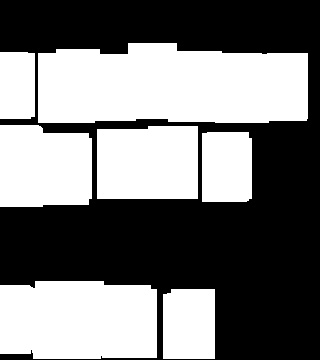

Values plotted in this chart, from the file beside it:
0.000000000000000000e+00, 0.000000000000000000e+00, 0.000000000000000000e+00, 0.000000000000000000e+00, 0.000000000000000000e+00, 0.000000000000000000e+00, 0.000000000000000000e+00, 0.000000000000000000e+00, 0.000000000000000000e+00, 0.000000000000000000e+00, 0.000000000000000000e+00, 0.000000000000000000e+00, 0.000000000000000000e+00, 0.000000000000000000e+00, 0.000000000000000000e+00, 0.000000000000000000e+00, 0.000000000000000000e+00, 0.000000000000000000e+00, 0.000000000000000000e+00, 0.000000000000000000e+00
0.000000000000000000e+00, 0.000000000000000000e+00, 0.000000000000000000e+00, 0.000000000000000000e+00, 0.000000000000000000e+00, 0.000000000000000000e+00, 0.000000000000000000e+00, 0.000000000000000000e+00, 0.000000000000000000e+00, 0.000000000000000000e+00, 0.000000000000000000e+00, 0.000000000000000000e+00, 0.000000000000000000e+00, 0.000000000000000000e+00, 0.000000000000000000e+00, 0.000000000000000000e+00, 0.000000000000000000e+00, 0.000000000000000000e+00, 0.000000000000000000e+00, 0.000000000000000000e+00
0.000000000000000000e+00, 0.000000000000000000e+00, 0.000000000000000000e+00, 0.000000000000000000e+00, 0.000000000000000000e+00, 0.000000000000000000e+00, 0.000000000000000000e+00, 0.000000000000000000e+00, 1.200000000000000000e+01, 1.200000000000000000e+01, 1.200000000000000000e+01, 0.000000000000000000e+00, 0.000000000000000000e+00, 0.000000000000000000e+00, 0.000000000000000000e+00, 0.000000000000000000e+00, 0.000000000000000000e+00, 0.000000000000000000e+00, 0.000000000000000000e+00, 0.000000000000000000e+00
3.000000000000000000e+00, 6.000000000000000000e+00, 6.000000000000000000e+00, 6.000000000000000000e+00, 6.000000000000000000e+00, 6.000000000000000000e+00, 6.000000000000000000e+00, 6.000000000000000000e+00, 1.200000000000000000e+01, 1.200000000000000000e+01, 6.000000000000000000e+00, 6.000000000000000000e+00, 6.000000000000000000e+00, 6.000000000000000000e+00, 6.000000000000000000e+00, 1.200000000000000000e+01, 6.000000000000000000e+00, 6.000000000000000000e+00, 8.000000000000000000e+00, 0.000000000000000000e+00
3.000000000000000000e+00, 6.000000000000000000e+00, 6.000000000000000000e+00, 6.000000000000000000e+00, 6.000000000000000000e+00, 6.000000000000000000e+00, 6.000000000000000000e+00, 6.000000000000000000e+00, 1.200000000000000000e+01, 1.200000000000000000e+01, 6.000000000000000000e+00, 6.000000000000000000e+00, 6.000000000000000000e+00, 6.000000000000000000e+00, 6.000000000000000000e+00, 1.200000000000000000e+01, 6.000000000000000000e+00, 6.000000000000000000e+00, 8.000000000000000000e+00, 0.000000000000000000e+00
3.000000000000000000e+00, 6.000000000000000000e+00, 6.000000000000000000e+00, 6.000000000000000000e+00, 6.000000000000000000e+00, 6.000000000000000000e+00, 6.000000000000000000e+00, 6.000000000000000000e+00, 1.200000000000000000e+01, 1.200000000000000000e+01, 6.000000000000000000e+00, 6.000000000000000000e+00, 6.000000000000000000e+00, 6.000000000000000000e+00, 6.000000000000000000e+00, 1.200000000000000000e+01, 6.000000000000000000e+00, 6.000000000000000000e+00, 8.000000000000000000e+00, 0.000000000000000000e+00
3.000000000000000000e+00, 6.000000000000000000e+00, 6.000000000000000000e+00, 6.000000000000000000e+00, 6.000000000000000000e+00, 6.000000000000000000e+00, 6.000000000000000000e+00, 6.000000000000000000e+00, 1.200000000000000000e+01, 1.200000000000000000e+01, 6.000000000000000000e+00, 6.000000000000000000e+00, 6.000000000000000000e+00, 6.000000000000000000e+00, 6.000000000000000000e+00, 1.200000000000000000e+01, 6.000000000000000000e+00, 6.000000000000000000e+00, 8.000000000000000000e+00, 0.000000000000000000e+00
8.000000000000000000e+00, 8.000000000000000000e+00, 0.000000000000000000e+00, 0.000000000000000000e+00, 0.000000000000000000e+00, 0.000000000000000000e+00, 0.000000000000000000e+00, 0.000000000000000000e+00, 0.000000000000000000e+00, 1.200000000000000000e+01, 1.200000000000000000e+01, 1.200000000000000000e+01, 0.000000000000000000e+00, 0.000000000000000000e+00, 0.000000000000000000e+00, 0.000000000000000000e+00, 0.000000000000000000e+00, 0.000000000000000000e+00, 0.000000000000000000e+00, 0.000000000000000000e+00
8.000000000000000000e+00, 8.000000000000000000e+00, 1.200000000000000000e+01, 1.200000000000000000e+01, 1.200000000000000000e+01, 0.000000000000000000e+00, 1.200000000000000000e+01, 1.200000000000000000e+01, 1.200000000000000000e+01, 1.200000000000000000e+01, 1.200000000000000000e+01, 1.200000000000000000e+01, 6.000000000000000000e+00, 6.000000000000000000e+00, 6.000000000000000000e+00, 0.000000000000000000e+00, 0.000000000000000000e+00, 0.000000000000000000e+00, 0.000000000000000000e+00, 0.000000000000000000e+00
8.000000000000000000e+00, 8.000000000000000000e+00, 1.200000000000000000e+01, 1.200000000000000000e+01, 1.200000000000000000e+01, 0.000000000000000000e+00, 1.200000000000000000e+01, 1.200000000000000000e+01, 1.200000000000000000e+01, 1.200000000000000000e+01, 1.200000000000000000e+01, 1.200000000000000000e+01, 6.000000000000000000e+00, 6.000000000000000000e+00, 6.000000000000000000e+00, 0.000000000000000000e+00, 0.000000000000000000e+00, 0.000000000000000000e+00, 0.000000000000000000e+00, 0.000000000000000000e+00
8.000000000000000000e+00, 8.000000000000000000e+00, 1.200000000000000000e+01, 1.200000000000000000e+01, 1.200000000000000000e+01, 0.000000000000000000e+00, 1.200000000000000000e+01, 1.200000000000000000e+01, 1.200000000000000000e+01, 1.200000000000000000e+01, 1.200000000000000000e+01, 1.200000000000000000e+01, 6.000000000000000000e+00, 6.000000000000000000e+00, 6.000000000000000000e+00, 0.000000000000000000e+00, 0.000000000000000000e+00, 0.000000000000000000e+00, 0.000000000000000000e+00, 0.000000000000000000e+00
8.000000000000000000e+00, 8.000000000000000000e+00, 1.200000000000000000e+01, 1.200000000000000000e+01, 1.200000000000000000e+01, 0.000000000000000000e+00, 1.200000000000000000e+01, 1.200000000000000000e+01, 1.200000000000000000e+01, 1.200000000000000000e+01, 1.200000000000000000e+01, 1.200000000000000000e+01, 6.000000000000000000e+00, 6.000000000000000000e+00, 6.000000000000000000e+00, 0.000000000000000000e+00, 0.000000000000000000e+00, 0.000000000000000000e+00, 0.000000000000000000e+00, 0.000000000000000000e+00
0.000000000000000000e+00, 0.000000000000000000e+00, 0.000000000000000000e+00, 0.000000000000000000e+00, 0.000000000000000000e+00, 0.000000000000000000e+00, 0.000000000000000000e+00, 0.000000000000000000e+00, 0.000000000000000000e+00, 0.000000000000000000e+00, 0.000000000000000000e+00, 0.000000000000000000e+00, 0.000000000000000000e+00, 0.000000000000000000e+00, 0.000000000000000000e+00, 0.000000000000000000e+00, 0.000000000000000000e+00, 0.000000000000000000e+00, 0.000000000000000000e+00, 0.000000000000000000e+00
0.000000000000000000e+00, 0.000000000000000000e+00, 0.000000000000000000e+00, 0.000000000000000000e+00, 0.000000000000000000e+00, 0.000000000000000000e+00, 0.000000000000000000e+00, 0.000000000000000000e+00, 0.000000000000000000e+00, 0.000000000000000000e+00, 0.000000000000000000e+00, 0.000000000000000000e+00, 0.000000000000000000e+00, 0.000000000000000000e+00, 0.000000000000000000e+00, 0.000000000000000000e+00, 0.000000000000000000e+00, 0.000000000000000000e+00, 0.000000000000000000e+00, 0.000000000000000000e+00
0.000000000000000000e+00, 0.000000000000000000e+00, 0.000000000000000000e+00, 0.000000000000000000e+00, 0.000000000000000000e+00, 0.000000000000000000e+00, 0.000000000000000000e+00, 0.000000000000000000e+00, 0.000000000000000000e+00, 0.000000000000000000e+00, 0.000000000000000000e+00, 0.000000000000000000e+00, 0.000000000000000000e+00, 0.000000000000000000e+00, 0.000000000000000000e+00, 0.000000000000000000e+00, 0.000000000000000000e+00, 0.000000000000000000e+00, 0.000000000000000000e+00, 0.000000000000000000e+00
0.000000000000000000e+00, 0.000000000000000000e+00, 0.000000000000000000e+00, 0.000000000000000000e+00, 0.000000000000000000e+00, 0.000000000000000000e+00, 0.000000000000000000e+00, 0.000000000000000000e+00, 0.000000000000000000e+00, 0.000000000000000000e+00, 0.000000000000000000e+00, 0.000000000000000000e+00, 0.000000000000000000e+00, 0.000000000000000000e+00, 0.000000000000000000e+00, 0.000000000000000000e+00, 0.000000000000000000e+00, 0.000000000000000000e+00, 0.000000000000000000e+00, 0.000000000000000000e+00
0.000000000000000000e+00, 0.000000000000000000e+00, 0.000000000000000000e+00, 0.000000000000000000e+00, 0.000000000000000000e+00, 0.000000000000000000e+00, 0.000000000000000000e+00, 0.000000000000000000e+00, 0.000000000000000000e+00, 0.000000000000000000e+00, 0.000000000000000000e+00, 0.000000000000000000e+00, 0.000000000000000000e+00, 0.000000000000000000e+00, 0.000000000000000000e+00, 0.000000000000000000e+00, 0.000000000000000000e+00, 0.000000000000000000e+00, 0.000000000000000000e+00, 0.000000000000000000e+00
6.000000000000000000e+00, 6.000000000000000000e+00, 1.200000000000000000e+01, 1.200000000000000000e+01, 1.200000000000000000e+01, 1.600000000000000000e+01, 1.200000000000000000e+01, 1.200000000000000000e+01, 1.200000000000000000e+01, 0.000000000000000000e+00, 0.000000000000000000e+00, 0.000000000000000000e+00, 0.000000000000000000e+00, 0.000000000000000000e+00, 0.000000000000000000e+00, 0.000000000000000000e+00, 0.000000000000000000e+00, 0.000000000000000000e+00, 0.000000000000000000e+00, 0.000000000000000000e+00
6.000000000000000000e+00, 1.200000000000000000e+01, 1.200000000000000000e+01, 1.200000000000000000e+01, 1.200000000000000000e+01, 9.000000000000000000e+00, 1.200000000000000000e+01, 1.200000000000000000e+01, 1.200000000000000000e+01, 0.000000000000000000e+00, 1.200000000000000000e+01, 1.200000000000000000e+01, 1.200000000000000000e+01, 0.000000000000000000e+00, 0.000000000000000000e+00, 0.000000000000000000e+00, 0.000000000000000000e+00, 0.000000000000000000e+00, 0.000000000000000000e+00, 0.000000000000000000e+00
6.000000000000000000e+00, 1.200000000000000000e+01, 1.200000000000000000e+01, 1.200000000000000000e+01, 1.200000000000000000e+01, 9.000000000000000000e+00, 1.200000000000000000e+01, 1.200000000000000000e+01, 1.200000000000000000e+01, 0.000000000000000000e+00, 1.200000000000000000e+01, 1.200000000000000000e+01, 1.200000000000000000e+01, 0.000000000000000000e+00, 0.000000000000000000e+00, 0.000000000000000000e+00, 0.000000000000000000e+00, 0.000000000000000000e+00, 0.000000000000000000e+00, 0.000000000000000000e+00
6.000000000000000000e+00, 1.200000000000000000e+01, 1.200000000000000000e+01, 1.200000000000000000e+01, 1.200000000000000000e+01, 9.000000000000000000e+00, 1.200000000000000000e+01, 1.200000000000000000e+01, 1.200000000000000000e+01, 0.000000000000000000e+00, 1.200000000000000000e+01, 1.200000000000000000e+01, 1.200000000000000000e+01, 0.000000000000000000e+00, 0.000000000000000000e+00, 0.000000000000000000e+00, 0.000000000000000000e+00, 0.000000000000000000e+00, 0.000000000000000000e+00, 0.000000000000000000e+00
4.000000000000000000e+00, 0.000000000000000000e+00, 1.200000000000000000e+01, 1.200000000000000000e+01, 1.200000000000000000e+01, 9.000000000000000000e+00, 1.200000000000000000e+01, 1.200000000000000000e+01, 1.200000000000000000e+01, 0.000000000000000000e+00, 1.200000000000000000e+01, 1.200000000000000000e+01, 1.200000000000000000e+01, 0.000000000000000000e+00, 0.000000000000000000e+00, 0.000000000000000000e+00, 0.000000000000000000e+00, 0.000000000000000000e+00, 0.000000000000000000e+00, 0.000000000000000000e+00
